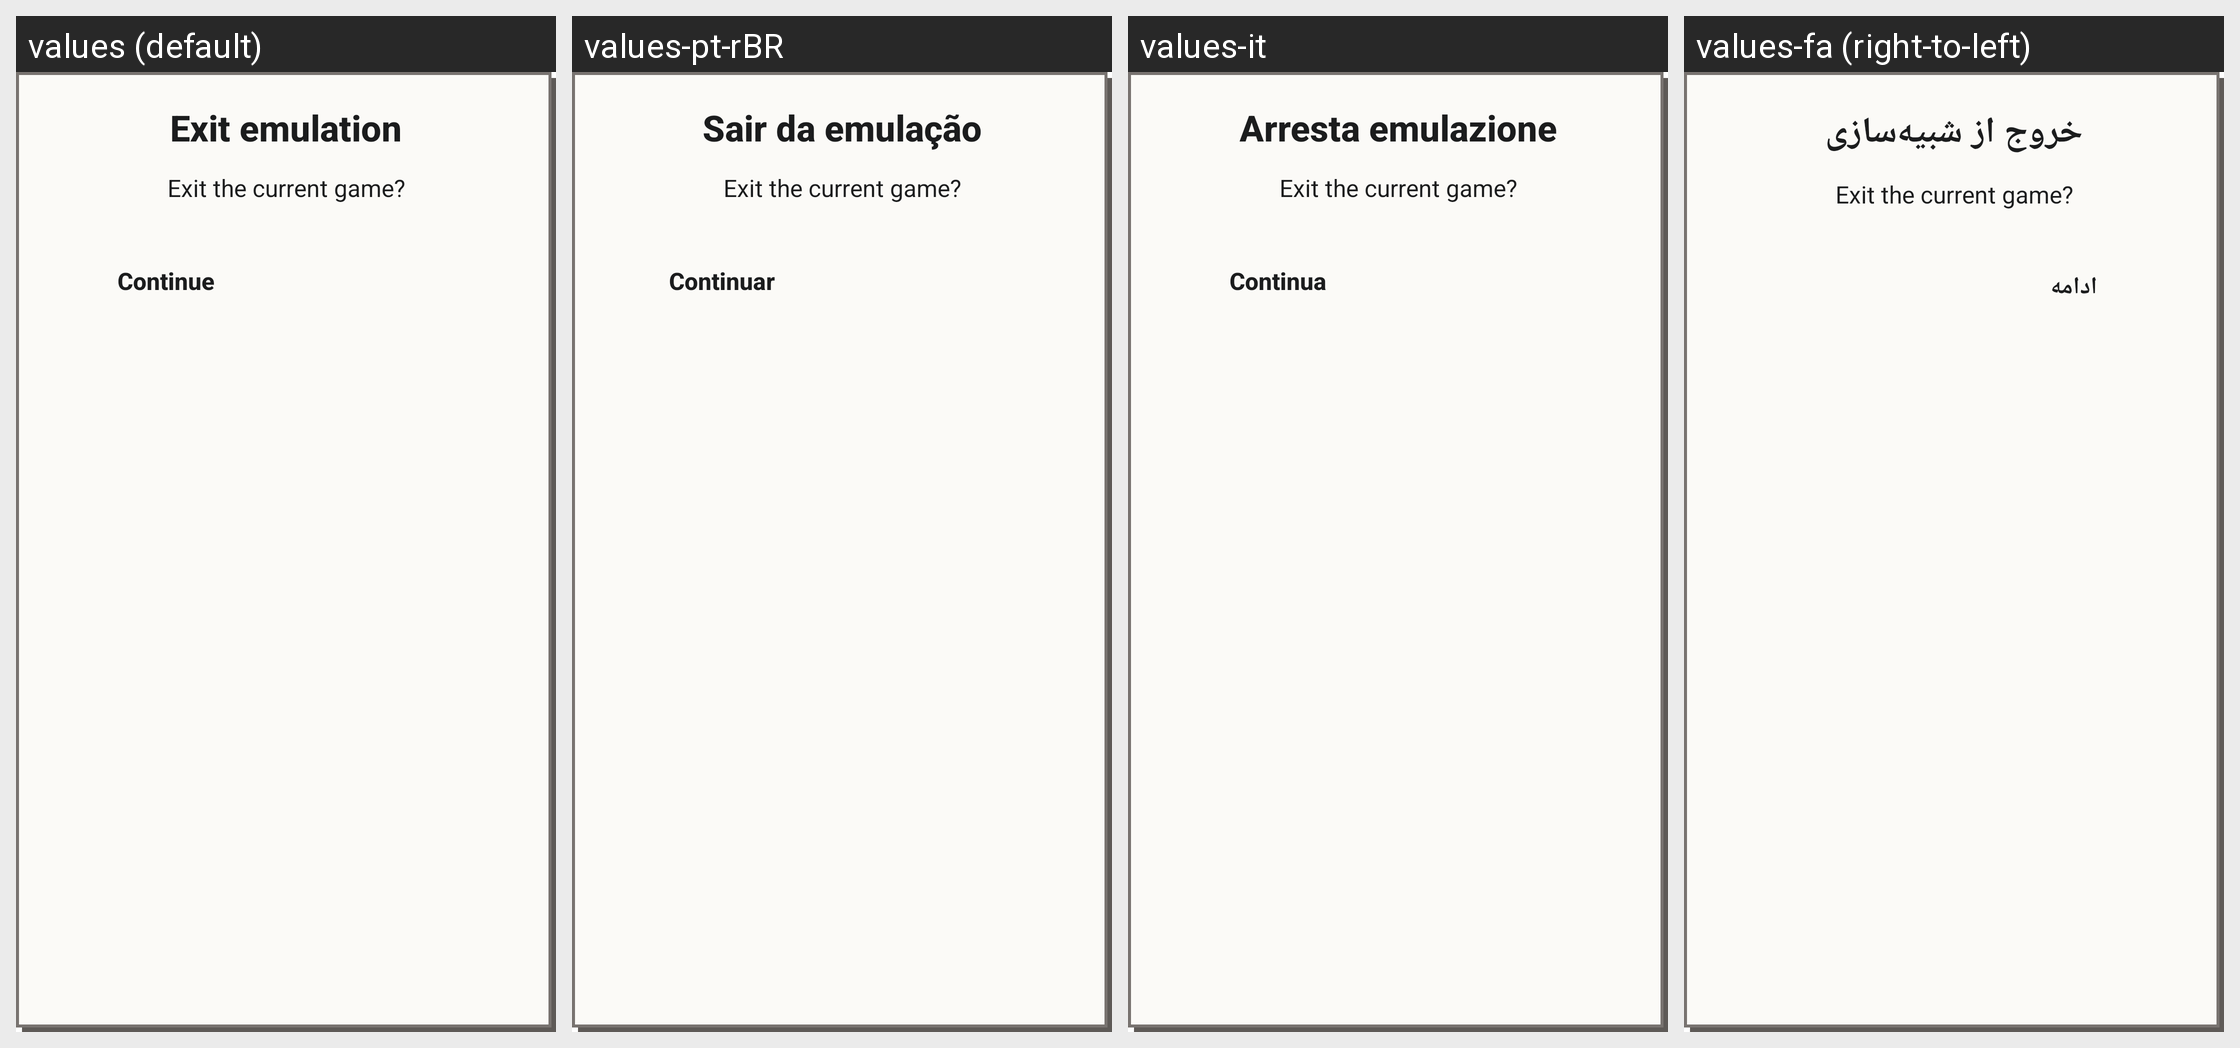

Locale-by-locale string values for the Android screen shown in this grid:
Android screen res/layout/dialog_emulation_exit_pixel.xml rendered under 4 locales, left to right: values (default), values-pt-rBR, values-it, values-fa (right-to-left). Device: Nexus 5 (rendered at 1080×1920; each locale shown at half size, 540×960, under a caption strip naming it); theme Theme.MaterialComponents.DayNight.NoActionBar.
Other locales in the repository, not shown: values-ar, values-ckb, values-cs, values-de, values-es, values-fr, values-he, values-hu, values-id, values-ja, values-ko, values-nb, values-pl, values-pt-rPT, values-ru, values-sr, values-uk, values-vi, values-zh-rCN, values-zh-rTW.
Strings drawn on this screen, with the default value and each locale's value (text and hints the layout hard-codes, and strings that could not be matched under every locale, appear in the picture but are not listed):

emulation_exit
  values: Exit emulation
  values-pt-rBR: Sair da emulação
  values-it: Arresta emulazione
  values-fa: خروج از شبیه‌سازی

emulation_exit_prompt
  values: Exit the current game?
  values-pt-rBR: Exit the current game?  [not translated; the default value is used]
  values-it: Exit the current game?  [not translated; the default value is used]
  values-fa: Exit the current game?  [not translated; the default value is used]

continue_button
  values: Continue
  values-pt-rBR: Continuar
  values-it: Continua
  values-fa: ادامه
